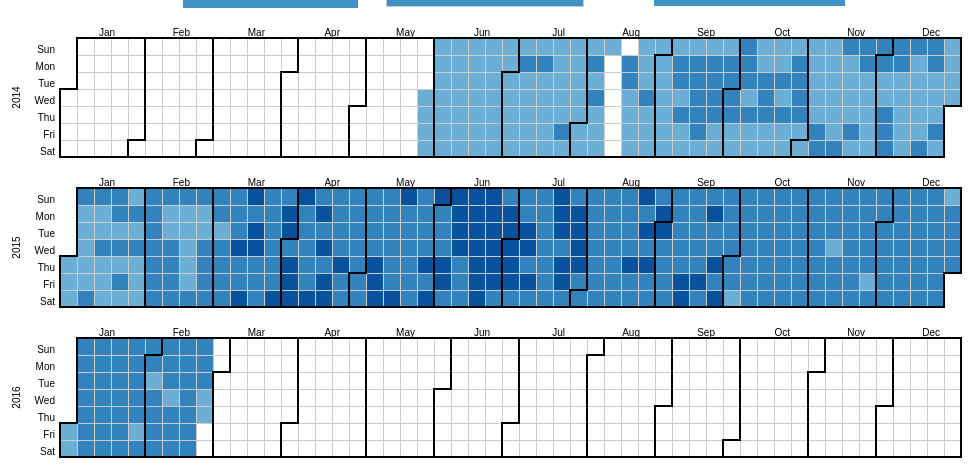
D3 v3 page, settled after 360 driven frames (6 s of simulated time); the page loaded 1 data file(s).


// ── calendarview.js
/****************************************
Name: Brandon Brien
ID: 10079883

TODO: 
	- Count for each color. (could be month, week, year...not sure yet)




*****************************************/

var xScale = d3.scale.linear().range([0, width]);
var yScale = d3.scale.linear().range([height, 0]);


var barChartSetup = false;
var svg2;
var width = 960,
    height = 150,
    cellSize = 17, // cell size
    week_days = ['Sun','Mon','Tue','Wed','Thu','Fri','Sat']
    month = ['Jan','Feb','Mar','Apr','May','Jun','Jul','Aug','Sep','Oct','Nov','Dec']
	para_choices = ['Calories Burned', 'Steps', 'Distance', 'Floors', 'Minutes Sedentary', 'Minutes Lightly Active', 'Minutes Fairly Active'
					, 'Minutes Very Active', 'Activity Calories', 'Minutes Asleep', 'Minutes Awake', 'Number of Awakenings', 'Time in Bed'],
	color_choices = ["#4292c6", "#74c476", "#74c476", "#fd8d3c", "#bcbddc", "#9e9ac8", "#807dba", "#6a51a3", "#de2d26", "#df65b0", "#66c2a4", "#969696", "#969696"],
	vetoNames = [],
	checkBox_ids = ["user1_box", "user2_box", "user3_box", "user4_box", "user5_box", "user6_box", "user7_box", "user8_box", "user9_box", 
					"user10_box", "user11_box", "user12_box", "user13_box", "user14_box", "user15_box", "user16_box", "user17_box", "user18_box", "user19_box", "user20_box"],
	usernames = ["User 1", "User 2", "User 3", "User 4", "User 5", "User 6", "User 7", "User 8", "User 9", "User 10", "User 11", "User 12", "User 13", "User 14", "Benny", 
				"Allison", "Debbe", "Lester", "Carina", "Brandon"]
	maxValuesBar = [7000, 31000, 17, 200, 1500, 800, 220, 250, 6500, 680, 250, 50, 1000],
	maxDomains = [4143, 15000, 9.135, 36.17, 1436, 289, 124, 62, 2188, 484, 44.67, 24.00, 516],
	index1_colors = [ ["#c6dbef", "#9ecae1" , "#6baed6","#3182bd", "#08519c"], 
							["#c7e9c0", "#a1d99b", "#74c476", "#31a354", "#006d2c"],
							["#c7e9c0", "#a1d99b", "#74c476", "#31a354", "#006d2c"],
							["#feedde", "#fdbe85", "#fd8d3c", "#e6550d", "#a63603"],
							["#dadaeb","#bcbddc","#9e9ac8","#807dba","#6a51a3","#54278f","#3f007d",],
							["#dadaeb","#bcbddc","#9e9ac8","#807dba","#6a51a3","#54278f","#3f007d",],
							["#dadaeb","#bcbddc","#9e9ac8","#807dba","#6a51a3","#54278f","#3f007d",],
							["#dadaeb","#bcbddc","#9e9ac8","#807dba","#6a51a3","#54278f","#3f007d",],
							["#fee5d9","#fcae91","#fb6a4a","#de2d26","#a50f15"],
							["#f1eef6","#d7b5d8","#df65b0","#dd1c77","#980043"],
							["#ccece6","#99d8c9","#66c2a4","#2ca25f","#006d2c"],
							["#d9d9d9","#cccccc","#969696","#636363","#252525"],
							["#d9d9d9","#cccccc","#969696","#636363","#252525"]
							],
	color = null,
	barChartIndex = 0,
	barChartDate = null,
	parameter_choice = 0;
	
// Format for the date
var percent = d3.format(".1%"),
    //format = d3.time.format("%m/%d/%Y");
    format = d3.time.format("%Y-%m-%d");

// Initial state of the diagram (calories burned)
change_color_domain(4143);

// Changes the color-scale domain when the parameter changes	
function change_color_domain(new_max)
{
	var r_ange =5;
	
	//Special range for active minutes selection
	if(barChartIndex == 4 || barChartIndex == 5 || barChartIndex == 6  || barChartIndex == 7)
	{
		r_ange = 7;
	}
	color = d3.scale.quantize()
		//.domain([-.05, .05])
		.domain([0, new_max])
		.range(d3.range(r_ange).map(function(d) { 
		
			
			var temp = parameter_choice;
			if (parameter_choice === 0)
			{
				temp = 13;
			}
			return "q" + d + "-" + temp; 
		}
		));
}



// Sets up the body 
var svg = d3.select("body").selectAll("svg")
    .data(d3.range(2014, 2017))
  .enter().append("svg")
    .attr("width", width)
    .attr("height", height)
    .attr("class", "RdYlGn")
	.style("display", "block")
	.style("margin", "auto")
  .append("g")
    .attr("transform", "translate(" + ((width - cellSize * 50) / 2) + "," + (height - cellSize * 7 - 1) + ")");

// Text to show the year
svg.append("text")
    .attr("transform", "translate(-40," + cellSize * 3.5 + ")rotate(-90)")
    .style("text-anchor", "middle")
    .text(function(d) { return d; });

// Sets up the day/tile for each day
var rect = svg.selectAll(".day")
    .data(function(d) { return d3.time.days(new Date(d, 0, 1), new Date(d + 1, 0, 1)); })	
  .enter().append("rect")
    .attr("class", "day")
    .attr("width", cellSize)
    .attr("height", cellSize)
    .attr("x", function(d) { return d3.time.weekOfYear(d) * cellSize; })
    .attr("y", function(d) { return d.getDay() * cellSize; })
	
	.on("click", function() {
		barChartDate = d3.select(this).select("title").text();
		barChartDate = barChartDate.split(" ", 1)[0];
		loadBarChart();})
	.on("mouseover", function() {
		d3.select(this).style("box-shadow", "box-shadow: 0 12px 16px 0 rgba(0,0,0,0.24), 0 17px 50px 0 rgba(0,0,0,0.19)");
		})
    .datum(format);

// Append a title for mouse over on each block1
rect.append("title")
    .text(function(d) { return d; });

// Setting up the month so that we can have month paths
svg.selectAll(".month")
    .data(function(d) { return d3.time.months(new Date(d, 0, 1), new Date(d + 1, 0, 1)); })
  .enter().append("path")
    .attr("class", "month")
    .attr("d", monthPath)
	

// Create buttons and choics menus
createButtons();
build_user_menu();
window.onload = build_legend;
	
// Initally start with the first option on the menu (calories burned) 
update_vis_data(0);

// Handles the parameter changes and updates the visualization and data fixing
function update_vis_data (to_show) {

	d3.csv("All_data.csv", function(error, csv) {
	  if (error) throw error;
		//console.log(csv);
		
		//Filters the non-checked names from csv
		
		//console.log(vetoNames);
		for(i=0;i<csv.length;i++)
		{
			for(j=0;j<vetoNames.length;j++)
			{
				if(csv[i]["Name"] === vetoNames[j])
				{
					csv.splice(i,1);
					i--;
					break;
				}
			}
			
		}
		
  var data = d3.nest()
    .key(function(d) {return d.Date; })
	.key(function(d) {
		
		//Deals with the different parameters the user can choose
		switch(to_show) {
			case 0:
				change_color_domain(4143);
				return d['Calories Burned'];
				break;
			case 1:
				change_color_domain(15000);
				return d.Steps;
				break;
			case 2:
				change_color_domain(9.135);
				return d.Distance;
				break;
			case 3:
				change_color_domain(36.17);
				return d.Floors;
				break;
			case 4:
				change_color_domain(1436);
				return d['Minutes Sedentary'];
				break;
			case 5:
				change_color_domain(289);
				return d['Minutes Lightly Active'];
				break;
			case 6:
				change_color_domain(124);
				return d['Minutes Fairly Active'];
				break;
			case 7:
				change_color_domain(62);
				return d['Minutes Very Active'];
				break;
			case 8:
				change_color_domain(2188);
				return d['Activity Calories'];
				break;
			case 9:
				change_color_domain(484);
				return d['Minutes Asleep'];
				break;
			case 10:
				change_color_domain(44.67);
				return d['Minutes Awake'];
				break;
			case 11:
				change_color_domain(24.00);
				return d['Number of Awakenings'];
				break;
			case 12:
				change_color_domain(516);
				return d['Time in Bed'];
				break;
			default:
				console.log("Derp");
		}
		
		
		return d.Steps; 
			
		})

    .map(csv); 

	//console.log(data);
	for(var key in data)	
	{	
		var total = 0;
		for(var key1 in data[key])
		{
			total += Number(key1);
		}
		data[key] = Math.round((total/Object.keys(data[key]).length)*100)/100;
	}


  	rect.transition()
		.duration(0)
		.delay(function(d, i) {
			if (true) {
				return i *4;
			} else {
				return 0
			};
		}) 
		.attr("class", function(d) { 
		
		return "day " + color(data[d]); 
	  
	  
		})
    .select("title")
      .text(function(d) { return d + " : " + data[d]; })
	});

}

// Creates a path around the month of each year
function monthPath(t0) {
  var t1 = new Date(t0.getFullYear(), t0.getMonth() + 1, 0),
      d0 = t0.getDay(), w0 = d3.time.weekOfYear(t0),
      d1 = t1.getDay(), w1 = d3.time.weekOfYear(t1);
  return "M" + (w0 + 1) * cellSize + "," + d0 * cellSize
      + "H" + w0 * cellSize + "V" + 7 * cellSize
      + "H" + w1 * cellSize + "V" + (d1 + 1) * cellSize
      + "H" + (w1 + 1) * cellSize + "V" + 0
      + "H" + (w0 + 1) * cellSize + "Z";
}


// Creates a month legend
var legend = svg.selectAll(".legend")
      .data(month)
    .enter().append("g")
      .attr("class", "legend")
      .attr("transform", function(d, i) { return "translate(" + (((i+1) * 75)-20) + ",0)"; });

// Appends the month text to the legend
legend.append("text")
   .attr("class", function(d,i){ return month[i] })
   .style("text-anchor", "end")
   .attr("dy", "-.25em")
   .text(function(d,i){ return month[i] });
   
   
// Creates the day of the month text
for (var i=0; i<7; i++)
{    
	svg.append("text")
		.attr("transform", "translate(-5," + cellSize*(i+1) + ")")
		.style("text-anchor", "end")
		.style("font-size", "10px")
		.attr("dy", "-.25em")
		.text(function(d) { return week_days[i]; }); 
 }
 

 
 // Creates the buttons and option menus that we need
function createButtons() {

	var buttonsData = [
		{name:"", target: "paras"},
	];
	
	var color_index = 0;

	var buttonGroups = d3.selectAll("#buttons").selectAll(".buttonGroup")
		.data(buttonsData).enter()

		.append("span").attr("class", "buttonGroup");

	buttonGroups.append("label").html(function(d){return d.name;});
	
	buttonGroups.style("font-size", "12px");
	buttonGroups.append("select")
		.on("change", function(d) {
			var selectedIndex = d3.select(this).property('selectedIndex');
			if (d.target == "paras") {
				xAxisIndex = selectedIndex;
			}
			barChartIndex = selectedIndex;
			parameter_choice = selectedIndex;
			update_vis_data(selectedIndex);
			loadBarChart();
			build_legend();
		})
		.selectAll("option")
			.data(para_choices).enter()
			.append("option")
			.text(function(d) { return d; })
			.style("background-color",  function() {
			
				return color_choices[color_index++];
			});

}


function toggleBorders() {
	

	var is_on = d3.select(".month").attr("d");
	if (is_on != null) {
		svg.selectAll(".month")
		.attr("d", null);
	}
	else {
	svg.selectAll(".month")
		.attr("d", monthPath);
	}
}
function loadScript(url)
{
    // Adding the script tag to the head as suggested before
    var head = document.getElementsByTagName('head')[0];
    var script = document.createElement('script');
    script.type = 'text/javascript';
    script.src = url;



    // Fire the loading
    head.appendChild(script);
}


//loadBarChart();
function loadBarChart()
{
	d3.select("#BARCHART").remove();
	//console.log(barChartDate);
	
	var margin = {top: 150, right: 20, bottom: 30, left: 70},
		width = 1100 - margin.left - margin.right,
		height = 500 - margin.top - margin.bottom;

	//var x = d3.scale.ordinal()
	  //  .rangeRoundBands([0, width], .1);
	  
	var x = d3.scale.ordinal()
		.rangeRoundBands([0, width], .1);

	var y = d3.scale.linear()
		.range([height, 0]);

	var xAxis = d3.svg.axis()
		.scale(x)
		.orient("bottom");

	var yAxis = d3.svg.axis()
		.scale(y)
		.orient("left");

	var tip = d3.tip()
	  .attr('class', 'd3-tip')
	  .offset([-10, 0])
	  .html(function(d) {
		return "<style='color:red'><center>" + d[para_choices[barChartIndex]].toString().replace(/\B(?=(\d{3})+(?!\d))/g, ",") + "</center></span>";
	  })	

	svg2 = d3.select("body").append("svg")
		.attr("width", width + margin.left + margin.right)
		.attr("height", height + margin.top + margin.bottom)
		.attr("id","BARCHART")
		.attr("class", "RdYlGn")
		.style("display", "block")
		.style("margin", "auto")
	  .append("g")
		.attr("transform", "translate(" + margin.left + "," + margin.top + ")");
		barChartSetup = true;
		
	svg.call(tip);

	var names = [];

	d3.csv("All_data.csv", function(error, csv) {


		if (error) throw error;

		var dataT = [];
		//console.log(csv);
		//console.log(csv.length);
		for(i =0;i<csv.length;i++)
		{
			if (csv[i].Date === barChartDate)
			{
				//csv.splice(i, 1);
				dataT.push(csv[i]);
			}
			else{
				//console.log(csv[i].Date);
				//console.log(barChartDate);
				//console.log();
			}
		
		}
		//console.log(barChartDate);
		//console.log(csv);


		//Cleans data
		var list_len = dataT.length;
		var delete_num = 0;
		
		for(i=0;i<dataT.length;i++)
		{
			if(dataT[i][para_choices[barChartIndex]] === 0 || dataT[i][para_choices[barChartIndex]] === "0")
			{
				
				dataT.splice(i,1);
				i--;
			}
		}
		
		//Cleans data according to user-set  filters

		for(i=0;i<dataT.length;i++)
		{
			for(j=0;j<vetoNames.length;j++)
			{
				if(dataT[i]["Name"] === vetoNames[j])
				{
					dataT.splice(i,1);
					i--;
					break;
				}
			}
			
		}
		console.log(dataT);
		//Sorts Data
		dataT.sort(function(a, b) {
			return parseFloat(b[para_choices[barChartIndex]]) - parseFloat(a[para_choices[barChartIndex]]);
		});

		
		y.domain([0, d3.max(dataT, function(d) { return maxValuesBar[barChartIndex]})]); //CHANGE

		//The box for the bar chart title
		svg2.append("rect")
			.attr("x", (width /2)-150)
			.attr("y", -80)
			.attr("width", 300)
			.attr("height", 50)
			.style("fill", color_choices[barChartIndex])
		
		// Which data the barchart is showing
		svg2.append("text")
			.attr("x", (width / 2))             
			.attr("y", -60)
			.attr("text-anchor", "middle")  
			.style("font-size", "16px")
			.style("fill", "white")
			.text(para_choices[barChartIndex]);
			
		// Date the barchart is showing
		svg2.append("text")
			.attr("x", (width / 2))             
			.attr("y", -40)
			.attr("text-anchor", "middle")  
			.style("font-size", "12px")
			.style("fill", "white")
			.text(barChartDate);
		
		// yaxis for the bar chart
		svg2.append("g")
			.attr("class", "yAxis")
			.call(yAxis)
				.append("text")
				.attr("class", "label")
				.attr("transform", "rotate(-90)")
				.attr("y", 6)
				.attr("dy", "0.71em")
				.style("text-anchor", "end")
		
		// xaxis for barchart
		svg2.append("g")
			.attr("class", "xAxis")
			.attr("transform", "translate(0," + height + ")")
			.call(xAxis)
			.append("text")
				.attr("y", 30)
				.attr("x", width/2)
				.style("text-anchor", "middle")
				.text("User");
		
		var num_bars_done = 0;
		
		// Labels on x axis
		for(i = 0; i<dataT.length;i++)
		{
			svg2.append("text")
				.attr("x", 23+(i*50))             
				.attr("y", 340)
				.attr("text-anchor", "middle")  
				.style("font-size", "10px")
				.style("fill", "black")
				.text(dataT[i]["Name"]);
		}

		// The bars themselves
		svg2.selectAll(".bar")
			.data(dataT)
		.enter().append("rect")
		
			.attr("class", "day q0-13")
			.attr("class", function(d) { 				
				return "day " + color(dataT[num_bars_done++][para_choices[barChartIndex]]);     
				})
			
			.attr("x",  function(d, i) {
				 //this function is called for each data element (therefore for each new <rect>)
				 //'d' is the data element itself, 'i' is its index
				return 3+(i * 50);
			})
			//.attr("x", function(d) { return x(d["Name"]); })
			.attr("width", 40)
			.attr("height", function(d) { return height - y(d[para_choices[barChartIndex]]); })
			.attr("y", function(d) { 
				var displacement = d3.select(this).attr("height");
				return (height-displacement)-1;
			})
			.on('mouseover', tip.show)
			.on('mouseout', tip.hide)
			.style("border", "2px solid black")
			.append("text")
				.text("User1")
				.attr("y", 30);

	});



}


function build_user_menu()
{

	var checkList = document.getElementById('list1');
	var items = document.getElementById('items');
        checkList.getElementsByClassName('anchor')[0].onclick = function (evt) {
            if (items.classList.contains('visible')){
                items.classList.remove('visible');
                items.style.display = "none";
            }
            
            else{
                items.classList.add('visible');
                items.style.display = "block";
            }           
        }

        items.onblur = function(evt) {
            items.classList.remove('visible');
        }	
}

function build_legend()
{
	console.log("leg hit");
	var max = 0;
	var section = 0;
	var current_num = 0;
	var num_sections = 0;
	if(barChartIndex != 4)
	{		
		if(barChartIndex < 4 || barChartIndex > 7)
		{
			num_sections = 5;
		}
		else
		{
			num_sections = 7;
		}
		
		max = maxDomains[barChartIndex];
		section = Math.round(max/num_sections);
		current_num = 0;
		
		
		var block = document.getElementById("leg_0");
		block.style.background = index1_colors[barChartIndex][0];
		block.style.opacity = 1;
		
		//block.innerHTML= section.toString() + " to " + (current_num+=section).toString();
		block.innerHTML= "1" + " - " + (current_num+=section).toString();
		
		block = document.getElementById("leg_1");
		block.style.background = index1_colors[barChartIndex][1];
		block.style.opacity = 1;
		block.innerHTML= (current_num+1).toString() + " - " + (current_num+=section).toString();
		
		block = document.getElementById("leg_2");
		block.style.background = index1_colors[barChartIndex][2];
		block.style.opacity = 1;
		block.innerHTML= (current_num+1).toString() + " - " + (current_num+=section).toString();
		
		block = document.getElementById("leg_3");
		block.style.background = index1_colors[barChartIndex][3];
		block.style.opacity = 1;
		block.innerHTML= (current_num+1).toString() + " - " + (current_num+=section).toString();
		
		if(barChartIndex < 4 || barChartIndex > 7)
		{
		block = document.getElementById("leg_4");
		block.style.background = index1_colors[barChartIndex][4];
		block.style.opacity = 1;
		block.innerHTML= (current_num+1).toString() + " - " + max.toString();
		
		block = document.getElementById("leg_5");
		block.style.opacity = 0;
		
		block = document.getElementById("leg_6");
		block.style.opacity = 0;
		
		}
		else
		{
				
			block = document.getElementById("leg_4");
			block.style.background = index1_colors[barChartIndex][4];
			block.style.opacity = 1;
			block.innerHTML= (current_num+1).toString() + " - " +  (current_num+=section).toString();
			
			block = document.getElementById("leg_5");
			block.style.background = index1_colors[barChartIndex][5];
			block.style.opacity = 1;
			block.innerHTML= (current_num+1).toString() + " - " +  (current_num+=section).toString();
			
			block = document.getElementById("leg_6");
			block.style.background = index1_colors[barChartIndex][6];
			block.style.opacity = 1;
			block.innerHTML= (current_num+1).toString() + " - " +  max.toString();
		}

	}
	else{
		//Stupid sedentary minutes
		console.log("hiiiiiiii");
		console.log(barChartIndex);
		max = maxDomains[barChartIndex];
		section = Math.round(max/7);
		current_num = max;

		var block = document.getElementById("leg_0");
		block.style.background = index1_colors[barChartIndex][0];
		block.style.opacity = 1;
		block.innerHTML= max + " - " + (current_num-=section).toString();
		
		block = document.getElementById("leg_1");
		block.style.background = index1_colors[barChartIndex][1];
		block.style.opacity = 1;
		block.innerHTML= (current_num-1) + " - " + (current_num-=section).toString();
		
		block = document.getElementById("leg_2");
		block.style.background = index1_colors[barChartIndex][2];
		block.style.opacity = 1;
		block.innerHTML= (current_num-1) + " - " + (current_num-=section).toString();
		
		block = document.getElementById("leg_3");
		block.style.background = index1_colors[barChartIndex][3];
		block.style.opacity = 1;
		block.innerHTML= (current_num-1) + " - " + (current_num-=section).toString();
		
		block = document.getElementById("leg_4");
		block.style.background = index1_colors[barChartIndex][4];
		block.style.opacity = 1;
		block.innerHTML= (current_num-1) + " - " + (current_num-=section).toString();
		
		block = document.getElementById("leg_5");
		block.style.background = index1_colors[barChartIndex][5];
		block.style.opacity = 1;
		block.innerHTML= (current_num-1) + " - " + (current_num-=section).toString();
		
		block = document.getElementById("leg_6");
		block.style.background = index1_colors[barChartIndex][6];
		block.style.opacity = 1;
		block.innerHTML= (current_num-1) + " - " + "0"
		
	}
}

//GUESS I'M GOING TO DO IT THIS WAY....
document.getElementById("user1_box").onclick = function()
{
	if (this.checked) {

		vetoNames.splice((vetoNames.indexOf("User 1")), 1)
	}
	else{
		var test = -1;
		test = vetoNames.indexOf("User 1");
		
		if(test == -1)
		{	
			vetoNames.push("User 1");
		}
	}
	update_vis_data(barChartIndex);
	loadBarChart();
	console.log(vetoNames);
}

document.getElementById("user2_box").onclick = function()
{
	if (this.checked) {
		vetoNames.splice((vetoNames.indexOf("User 2")), 1)
	}
	else{
		var test = -1;
		test = vetoNames.indexOf("User 2");
		
		if(test == -1)
		{	
			vetoNames.push("User 2");
		}
	}
	update_vis_data(barChartIndex);
	loadBarChart();
}
document.getElementById("user3_box").onclick = function()
{
	if (this.checked) {
		vetoNames.splice((vetoNames.indexOf("User 3")), 1)
	}
	else{
		var test = -1;
		test = vetoNames.indexOf("User 3");
		
		if(test == -1)
		{	
			vetoNames.push("User 3");
		}
	}
	update_vis_data(barChartIndex);
	loadBarChart();
}

document.getElementById("user4_box").onclick = function()
{
	if (this.checked) {
		vetoNames.splice((vetoNames.indexOf("User 4")), 1)
	}
	else{
		var test = -1;
		test = vetoNames.indexOf("User 4");
		
		if(test == -1)
		{	
			vetoNames.push("User 4");
		}
	}
	update_vis_data(barChartIndex);
	loadBarChart();
}

document.getElementById("user5_box").onclick = function()
{
	if (this.checked) {
		vetoNames.splice((vetoNames.indexOf("User 5")), 1)
	}
	else{
		var test = -1;
		test = vetoNames.indexOf("User 5");
		
		if(test == -1)
		{	
			vetoNames.push("User 5");
		}
	}
	update_vis_data(barChartIndex);
	loadBarChart();
}

document.getElementById("user6_box").onclick = function()
{
	if (this.checked) {
		vetoNames.splice((vetoNames.indexOf("User 6")), 1)
	}
	else{
		var test = -1;
		test = vetoNames.indexOf("User 6");
		
		if(test == -1)
		{	
			vetoNames.push("User 6");
		}
	}
	update_vis_data(barChartIndex);
	loadBarChart();
}

document.getElementById("user7_box").onclick = function()
{
	if (this.checked) {
		vetoNames.splice((vetoNames.indexOf("User 7")), 1)
	}
	else{
		var test = -1;
		test = vetoNames.indexOf("User 7");
		
		if(test == -1)
		{	
			vetoNames.push("User 7");
		}
	}
	update_vis_data(barChartIndex);
	loadBarChart();
}

document.getElementById("user8_box").onclick = function()
{
	if (this.checked) {
		vetoNames.splice((vetoNames.indexOf("User 8")), 1)
	}
	else{
		var test = -1;
		test = vetoNames.indexOf("User 8");
		
		if(test == -1)
		{	
			vetoNames.push("User 8");
		}
	}
	update_vis_data(barChartIndex);
	loadBarChart();
}

document.getElementById("user9_box").onclick = function()
{
	if (this.checked) {
		vetoNames.splice((vetoNames.indexOf("User 9")), 1)
	}
	else{
		var test = -1;
		test = vetoNames.indexOf("User 9");
		
		if(test == -1)
		{	
			vetoNames.push("User 9");
		}
	}
	update_vis_data(barChartIndex);
	loadBarChart();
}

document.getElementById("user10_box").onclick = function()
{
	if (this.checked) {
		vetoNames.splice((vetoNames.indexOf("User 10")), 1)
	}
	else{
		var test = -1;
		test = vetoNames.indexOf("User 10");
		
		if(test == -1)
		{	
			vetoNames.push("User 10");
		}
	}
	update_vis_data(barChartIndex);
	loadBarChart();
}

document.getElementById("user11_box").onclick = function()
{
	if (this.checked) {
		vetoNames.splice((vetoNames.indexOf("User 11")), 1)
	}
	else{
		var test = -1;
		test = vetoNames.indexOf("User 11");
		
		if(test == -1)
		{	
			vetoNames.push("User 11");
		}
	}
	update_vis_data(barChartIndex);
	loadBarChart();
}

document.getElementById("user12_box").onclick = function()
{
	if (this.checked) {
		vetoNames.splice((vetoNames.indexOf("User 12")), 1)
	}
	else{
		var test = -1;
		test = vetoNames.indexOf("User 12");
		
		if(test == -1)
		{	
			vetoNames.push("User 12");
		}
	}
	update_vis_data(barChartIndex);
	loadBarChart();
}

document.getElementById("user13_box").onclick = function()
{
	if (this.checked) {
		vetoNames.splice((vetoNames.indexOf("User13")), 1)
	}
	else{
		var test = -1;
		test = vetoNames.indexOf("User 13");
		
		if(test == -1)
		{	
			vetoNames.push("User 13");
		}
	}
	update_vis_data(barChartIndex);
	loadBarChart();
}

document.getElementById("user14_box").onclick = function()
{
	if (this.checked) {
		vetoNames.splice((vetoNames.indexOf("User 14")), 1)
	}
	else{
		var test = -1;
		test = vetoNames.indexOf("User 14");
		
		if(test == -1)
		{	
			vetoNames.push("User 14");
		}
	}
	update_vis_data(barChartIndex);
	loadBarChart();
}

document.getElementById("user15_box").onclick = function()
{
	if (this.checked) {
		vetoNames.splice((vetoNames.indexOf("User 15")), 1)
	}
	else{
		var test = -1;
		test = vetoNames.indexOf("User 15");
		
		if(test == -1)
		{	
			vetoNames.push("User 15");
		}
	}
	update_vis_data(barChartIndex);
	loadBarChart();
}
document.getElementById("user16_box").onclick = function()
{
	if (this.checked) {
		vetoNames.splice((vetoNames.indexOf("User 16")), 1)
	}
	else{
		var test = -1;
		test = vetoNames.indexOf("User 16");
		
		if(test == -1)
		{	
			vetoNames.push("User 16");
		}
	}
	update_vis_data(barChartIndex);
	loadBarChart();
}
document.getElementById("user17_box").onclick = function()
{
	if (this.checked) {
		vetoNames.splice((vetoNames.indexOf("User 17")), 1)
	}
	else{
		var test = -1;
		test = vetoNames.indexOf("User 17");
		
		if(test == -1)
		{	
			vetoNames.push("User 17");
		}
	}
	update_vis_data(barChartIndex);
	loadBarChart();
}
document.getElementById("user18_box").onclick = function()
{
	if (this.checked) {
		vetoNames.splice((vetoNames.indexOf("User 18")), 1)
	}
	else{
		var test = -1;
		test = vetoNames.indexOf("User 18");
		
		if(test == -1)
		{	
			vetoNames.push("User 18");
		}
	}
	update_vis_data(barChartIndex);
	loadBarChart();
}
document.getElementById("user19_box").onclick = function()
{
	if (this.checked) {
		vetoNames.splice((vetoNames.indexOf("User 19")), 1)
	}
	else{
		var test = -1;
		test = vetoNames.indexOf("User 19");
		
		if(test == -1)
		{	
			vetoNames.push("User 19");
		}
	}
	update_vis_data(barChartIndex);
	loadBarChart();
}

document.getElementById("benny_box").onclick = function()
{
	if (this.checked) {
		vetoNames.splice((vetoNames.indexOf("Benny")), 1)
	}
	else{
		var test = -1;
		test = vetoNames.indexOf("Benny");
		
		if(test == -1)
		{	
			vetoNames.push("Benny");
		}
	}
	update_vis_data(barChartIndex);
	loadBarChart();
}

document.getElementById("allison_box").onclick = function()
{
	if (this.checked) {
		vetoNames.splice((vetoNames.indexOf("Allison")), 1)
	}
	else{
		var test = -1;
		test = vetoNames.indexOf("Allison");
		
		if(test == -1)
		{	
			vetoNames.push("Allison");
		}
	}
	update_vis_data(barChartIndex);
	loadBarChart();
}
document.getElementById("debbe_box").onclick = function()
{
	if (this.checked) {
		vetoNames.splice((vetoNames.indexOf("Debbe")), 1)
	}
	else{
		var test = -1;
		test = vetoNames.indexOf("Debbe");
		
		if(test == -1)
		{	
			vetoNames.push("Debbe");
		}
	}
	update_vis_data(barChartIndex);
	loadBarChart();
}
document.getElementById("lester_box").onclick = function()
{
	if (this.checked) {
		vetoNames.splice((vetoNames.indexOf("Lester")), 1)
	}
	else{
		var test = -1;
		test = vetoNames.indexOf("Lester");
		
		if(test == -1)
		{	
			vetoNames.push("Lester");
		}
	}
	update_vis_data(barChartIndex);
	loadBarChart();
}
document.getElementById("carina_box").onclick = function()
{
	if (this.checked) {
		vetoNames.splice((vetoNames.indexOf("Carina")), 1)
	}
	else{
		var test = -1;
		test = vetoNames.indexOf("Carina");
		
		if(test == -1)
		{	
			vetoNames.push("Carina");
		}
	}
	update_vis_data(barChartIndex);
	loadBarChart();
}
document.getElementById("brandon_box").onclick = function()
{
	if (this.checked) {
		vetoNames.splice((vetoNames.indexOf("Brandon")), 1)
	}
	else{
		var test = -1;
		test = vetoNames.indexOf("Brandon");
		
		if(test == -1)
		{	
			vetoNames.push("Brandon");
		}
	}
	update_vis_data(barChartIndex);
	loadBarChart();
}


















































// ── d3ToolTipScript.js
// d3.tip
// Copyright (c) 2013 Justin Palmer
//
// Tooltips for d3.js SVG visualizations
// Source: https://raw.githubusercontent.com/Caged/d3-tip/master/index.js

(function (root, factory) {
  if (typeof define === 'function' && define.amd) {
    // AMD. Register as an anonymous module with d3 as a dependency.
    define(['d3'], factory)
  } else if (typeof module === 'object' && module.exports) {
    // CommonJS
    module.exports = function(d3) {
      d3.tip = factory(d3)
      return d3.tip
    }
  } else {
    // Browser global.
    root.d3.tip = factory(root.d3)
  }
}(this, function (d3) {

  // Public - contructs a new tooltip
  //
  // Returns a tip
  return function() {
    var direction = d3_tip_direction,
        offset    = d3_tip_offset,
        html      = d3_tip_html,
        node      = initNode(),
        svg       = null,
        point     = null,
        target    = null

    function tip(vis) {
      svg = getSVGNode(vis)
      point = svg.createSVGPoint()
      document.body.appendChild(node)
    }

    // Public - show the tooltip on the screen
    //
    // Returns a tip
    tip.show = function() {
      var args = Array.prototype.slice.call(arguments)
      if(args[args.length - 1] instanceof SVGElement) target = args.pop()

      var content = html.apply(this, args),
          poffset = offset.apply(this, args),
          dir     = direction.apply(this, args),
          nodel   = getNodeEl(),
          i       = directions.length,
          coords,
          scrollTop  = document.documentElement.scrollTop || document.body.scrollTop,
          scrollLeft = document.documentElement.scrollLeft || document.body.scrollLeft

      nodel.html(content)
        .style({ opacity: 1, 'pointer-events': 'all' })

      while(i--) nodel.classed(directions[i], false)
      coords = direction_callbacks.get(dir).apply(this)
      nodel.classed(dir, true).style({
        top: (coords.top +  poffset[0]) + scrollTop + 'px',
        left: (coords.left + poffset[1]) + scrollLeft + 'px'
      })

      return tip
    }

    // Public - hide the tooltip
    //
    // Returns a tip
    tip.hide = function() {
      var nodel = getNodeEl()
      nodel.style({ opacity: 0, 'pointer-events': 'none' })
      return tip
    }

    // Public: Proxy attr calls to the d3 tip container.  Sets or gets attribute value.
    //
    // n - name of the attribute
    // v - value of the attribute
    //
    // Returns tip or attribute value
    tip.attr = function(n, v) {
      if (arguments.length < 2 && typeof n === 'string') {
        return getNodeEl().attr(n)
      } else {
        var args =  Array.prototype.slice.call(arguments)
        d3.selection.prototype.attr.apply(getNodeEl(), args)
      }

      return tip
    }

    // Public: Proxy style calls to the d3 tip container.  Sets or gets a style value.
    //
    // n - name of the property
    // v - value of the property
    //
    // Returns tip or style property value
    tip.style = function(n, v) {
      if (arguments.length < 2 && typeof n === 'string') {
        return getNodeEl().style(n)
      } else {
        var args =  Array.prototype.slice.call(arguments)
        d3.selection.prototype.style.apply(getNodeEl(), args)
      }

      return tip
    }

    // Public: Set or get the direction of the tooltip
    //
    // v - One of n(north), s(south), e(east), or w(west), nw(northwest),
    //     sw(southwest), ne(northeast) or se(southeast)
    //
    // Returns tip or direction
    tip.direction = function(v) {
      if (!arguments.length) return direction
      direction = v == null ? v : d3.functor(v)

      return tip
    }

    // Public: Sets or gets the offset of the tip
    //
    // v - Array of [x, y] offset
    //
    // Returns offset or
    tip.offset = function(v) {
      if (!arguments.length) return offset
      offset = v == null ? v : d3.functor(v)

      return tip
    }

    // Public: sets or gets the html value of the tooltip
    //
    // v - String value of the tip
    //
    // Returns html value or tip
    tip.html = function(v) {
      if (!arguments.length) return html
      html = v == null ? v : d3.functor(v)

      return tip
    }

    // Public: destroys the tooltip and removes it from the DOM
    //
    // Returns a tip
    tip.destroy = function() {
      if(node) {
        getNodeEl().remove();
        node = null;
      }
      return tip;
    }

    function d3_tip_direction() { return 'n' }
    function d3_tip_offset() { return [0, 0] }
    function d3_tip_html() { return ' ' }

    var direction_callbacks = d3.map({
      n:  direction_n,
      s:  direction_s,
      e:  direction_e,
      w:  direction_w,
      nw: direction_nw,
      ne: direction_ne,
      sw: direction_sw,
      se: direction_se
    }),

    directions = direction_callbacks.keys()

    function direction_n() {
      var bbox = getScreenBBox()
      return {
        top:  bbox.n.y - node.offsetHeight,
        left: bbox.n.x - node.offsetWidth / 2
      }
    }

    function direction_s() {
      var bbox = getScreenBBox()
      return {
        top:  bbox.s.y,
        left: bbox.s.x - node.offsetWidth / 2
      }
    }

    function direction_e() {
      var bbox = getScreenBBox()
      return {
        top:  bbox.e.y - node.offsetHeight / 2,
        left: bbox.e.x
      }
    }

    function direction_w() {
      var bbox = getScreenBBox()
      return {
        top:  bbox.w.y - node.offsetHeight / 2,
        left: bbox.w.x - node.offsetWidth
      }
    }

    function direction_nw() {
      var bbox = getScreenBBox()
      return {
        top:  bbox.nw.y - node.offsetHeight,
        left: bbox.nw.x - node.offsetWidth
      }
    }

    function direction_ne() {
      var bbox = getScreenBBox()
      return {
        top:  bbox.ne.y - node.offsetHeight,
        left: bbox.ne.x
      }
    }

    function direction_sw() {
      var bbox = getScreenBBox()
      return {
        top:  bbox.sw.y,
        left: bbox.sw.x - node.offsetWidth
      }
    }

    function direction_se() {
      var bbox = getScreenBBox()
      return {
        top:  bbox.se.y,
        left: bbox.e.x
      }
    }

    function initNode() {
      var node = d3.select(document.createElement('div'))
      node.style({
        position: 'absolute',
        top: 0,
        opacity: 0,
        'pointer-events': 'none',
        'box-sizing': 'border-box'
      })

      return node.node()
    }

    function getSVGNode(el) {
      el = el.node()
      if(el.tagName.toLowerCase() === 'svg')
        return el

      return el.ownerSVGElement
    }

    function getNodeEl() {
      if(node === null) {
        node = initNode();
        // re-add node to DOM
        document.body.appendChild(node);
      };
      return d3.select(node);
    }

    // Private - gets the screen coordinates of a shape
    //
    // Given a shape on the screen, will return an SVGPoint for the directions
    // n(north), s(south), e(east), w(west), ne(northeast), se(southeast), nw(northwest),
    // sw(southwest).
    //
    //    +-+-+
    //    |   |
    //    +   +
    //    |   |
    //    +-+-+
    //
    // Returns an Object {n, s, e, w, nw, sw, ne, se}
    function getScreenBBox() {
      var targetel   = target || d3.event.target;

      while ('undefined' === typeof targetel.getScreenCTM && 'undefined' === targetel.parentNode) {
          targetel = targetel.parentNode;
      }

      var bbox       = {},
          matrix     = targetel.getScreenCTM(),
          tbbox      = targetel.getBBox(),
          width      = tbbox.width,
          height     = tbbox.height,
          x          = tbbox.x,
          y          = tbbox.y

      point.x = x
      point.y = y
      bbox.nw = point.matrixTransform(matrix)
      point.x += width
      bbox.ne = point.matrixTransform(matrix)
      point.y += height
      bbox.se = point.matrixTransform(matrix)
      point.x -= width
      bbox.sw = point.matrixTransform(matrix)
      point.y -= height / 2
      bbox.w  = point.matrixTransform(matrix)
      point.x += width
      bbox.e = point.matrixTransform(matrix)
      point.x -= width / 2
      point.y -= height / 2
      bbox.n = point.matrixTransform(matrix)
      point.y += height
      bbox.s = point.matrixTransform(matrix)

      return bbox
    }

    return tip
  };

}));


### data: All_data.csv, 179788 bytes — head not shown